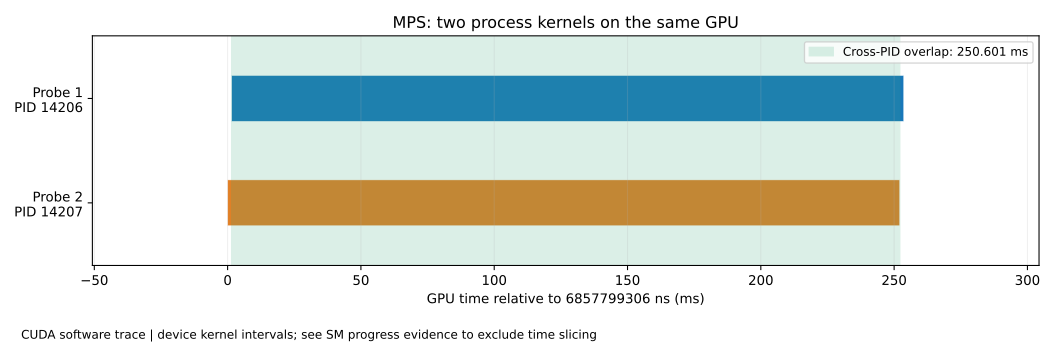

The file beside this chart, header and first rows:
start_ns, end_ns, pid, device, context, stream, kernel, grid_x, grid_y, grid_z, block_x, block_y, block_z
6857799306, 7109913456, 14207, 0, 1, 13, <unnamed>::probe(unsigned long long *, u…, 1, 1, 1, 32, 1, 1
6859312070, 7111424204, 14206, 0, 1, 13, <unnamed>::probe(unsigned long long *, u…, 1, 1, 1, 32, 1, 1
